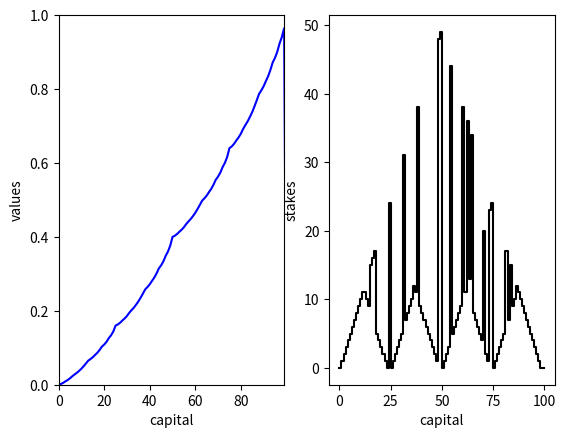

Python code for this plot:
import matplotlib.pyplot as plt
import numpy as np
import sys

#implementing value iteration for the gambler's problem

class GamblerPolIter:
    _max_cash = 100
    _min_cash = 0
    _heads_prob = 0.4
    _disc_fact = 1

    value = np.random.random(_max_cash+1)    #include state zero cash
    value[0] = 0
    value[-1] = 0
    policy = value.copy().astype(int)

    def set_values(self, val):
        self.value = np.array(val)

    def set_policy(self, pol):
        self.policy = np.array(pol)

    def expected_reward(self, state, action):
        """
        state  : It's the amount of actual cash at each step
        action : The amount of cash bet on heads at each step
        """

        rw = 0  # reward

        # terminal states
        if state == 0:
            return 0
        if state == 100:
            return 0


        # there is one discrete random variable which determine the probability distribution of the reward and next state
        # the variable is the coin result

        for val, Prob in enumerate([self._heads_prob, 1-self._heads_prob]):
            if val == 1:
                new_state = max(min(state - action, self._max_cash), 0)
            elif val == 0:
                new_state = max(min(state + action, self._max_cash), 0)

            # reward is 1 for the final positive state and zero otherwise
            rew = 1 if new_state == self._max_cash else 0
            # Bellman's equation
            rw += Prob * (rew + self._disc_fact * self.value[new_state])

        return rw

    # initial value of eps_param
    _eps_param = 1e-30

    def policy_iteration(self):

        # self._eps_param /= 10

        while True:
            delta_param = 0

            for s in range(1, self.value.size-1):
                old_val = self.value[s]
                # max action allowed is actual cash amount (s)
                exp_rw = [self.expected_reward(s, a) for a in range(1, min(s, 100-s)+1)]
                self.policy[s] = np.argmax(exp_rw)
                self.value[s] = exp_rw[self.policy[s]]

                delta_param = max(delta_param, abs(self.value[s] - old_val))
                print('.', end='')
                sys.stdout.flush()
            print(delta_param)
            sys.stdout.flush()

            if delta_param < self._eps_param:
                break



    def save_value(self):
        with open("value_list.txt", "w") as file:
            print("saving file...")
            file.write(str(self.value) + "\n")

    def save_policy(self):
        with open("policy_list.txt", "w") as file:
            print("saving file...")
            file.write(str(self.policy) + "\n")

def read_from_file(filename, start=0):
    data = []
    with open(filename, "r") as file:
        [next(file) for _ in range(start-1)]
        str_line = file.readline()
        while str_line:
            str_line = str_line.strip("[]\n")
            for str_char in str_line.split(" "):
                try:
                    data.append(float(str_char))
                except ValueError:
                    pass
            str_line = file.readline()
    return data

def plot_result():
    policy_data = read_from_file("policy_list.txt")
    value_data = read_from_file("value_list.txt")
    plt.figure()
    plt.subplot(1,2,1)
    plt.plot(range(101), value_data, "b-")
    plt.xlabel("capital")
    plt.ylabel("values")
    plt.ylim([0,1])
    plt.xlim([0,99])
    plt.subplot(1,2,2)
    plt.plot(range(101), policy_data, "k-", ds="steps")
    plt.xlabel("capital")
    plt.ylabel("stakes")

    plt.show()

def run_problem():
    prob = GamblerPolIter()
    prob.policy_iteration()
    prob.save_value()
    prob.save_policy()

if __name__ == "__main__":
    run_problem()
    plot_result()
